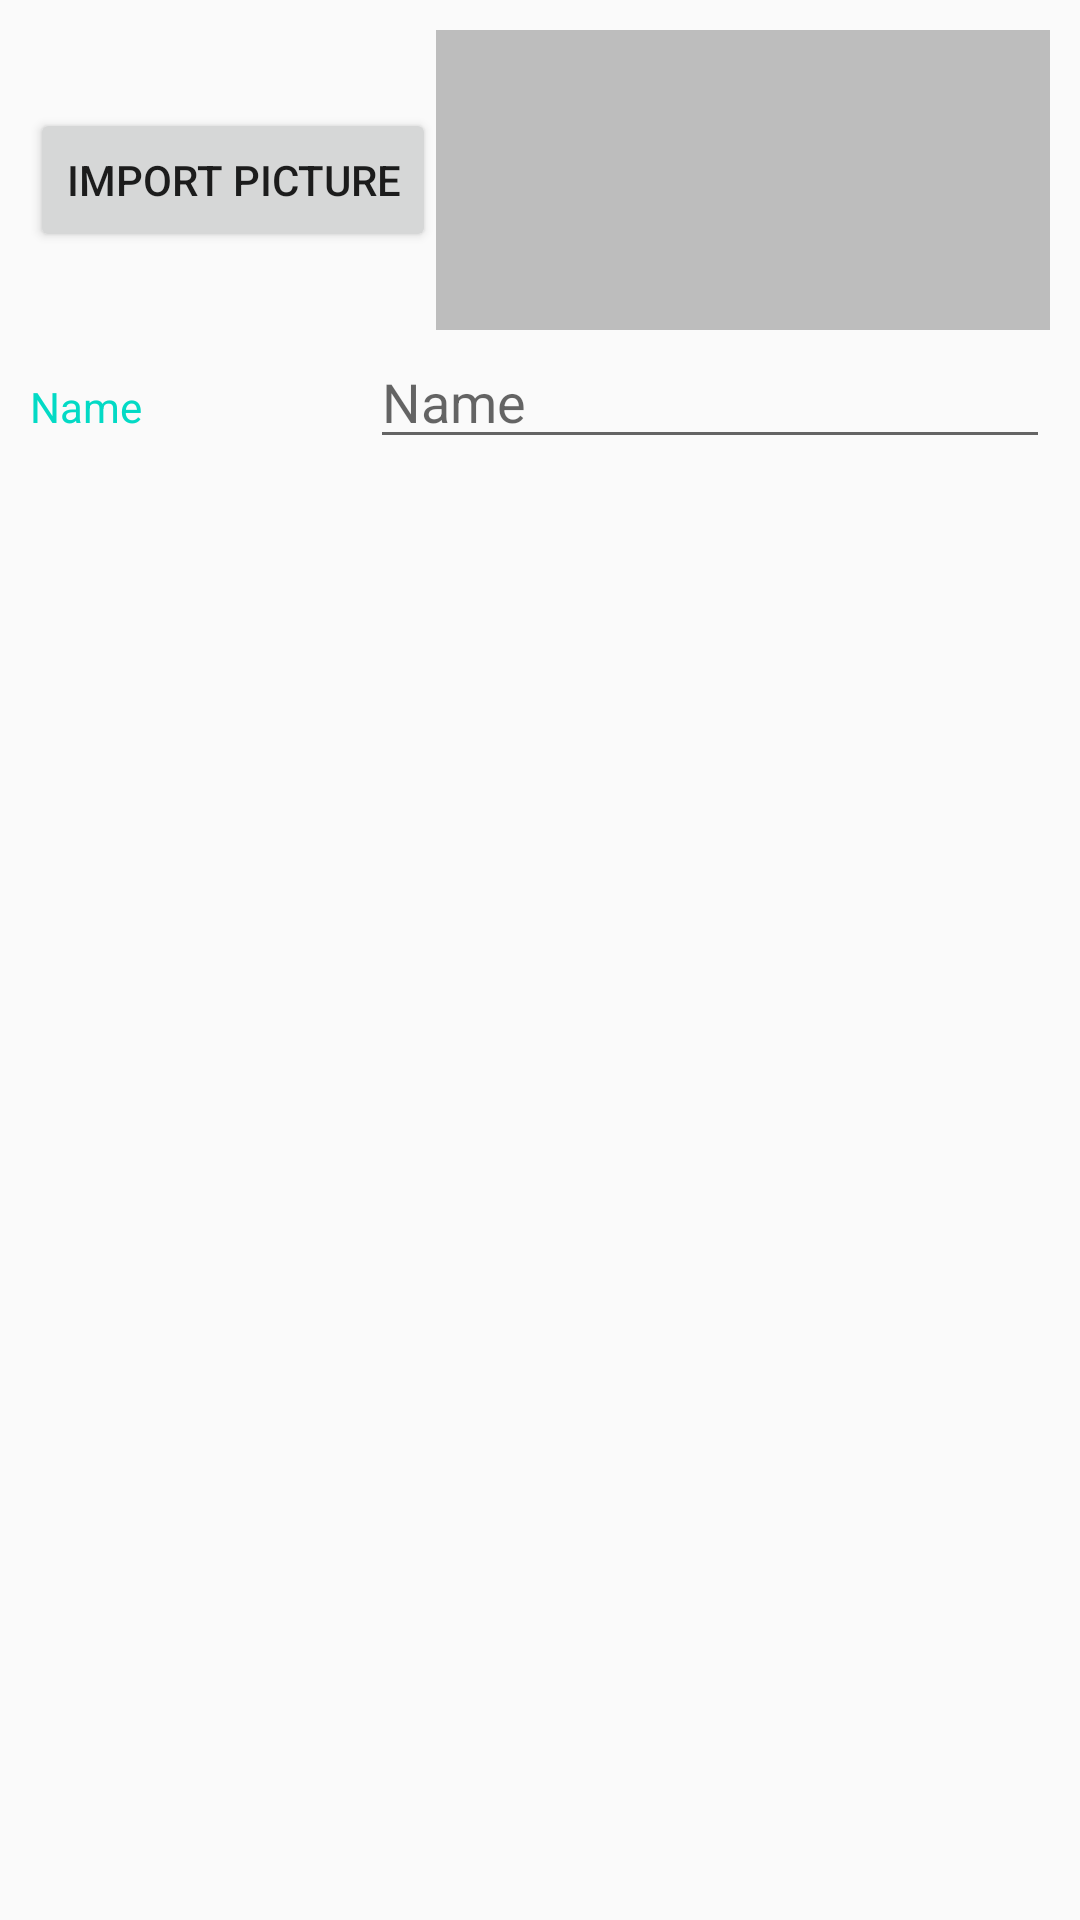

Reconstruct the res/layout file that produces this screen, plus the resources it refers to.
<!-- AndroidManifest.xml: application theme AppTheme -->
<!-- res/layout/activity_editor.xml -->
<LinearLayout xmlns:android="http://schemas.android.com/apk/res/android"
    xmlns:tools="http://schemas.android.com/tools"
    android:layout_width="match_parent"
    android:layout_height="wrap_content"
    android:orientation="vertical"
    android:padding="@dimen/activity_padding"
    tools:context="com.dan.inventoryapp.EditorActivity">

    <LinearLayout
        android:layout_width="match_parent"
        android:layout_height="100dp"
        android:orientation="horizontal">

        <Button
            android:id="@+id/import_picture_button"
            android:layout_width="wrap_content"
            android:layout_height="wrap_content"
            android:layout_gravity="center"
            android:text="@string/import_picture_button" />

        <ImageView
            android:id="@+id/edit_product_image"
            android:layout_width="@dimen/list_item_height"
            android:layout_height="@dimen/list_item_height"
            android:layout_weight="1"
            android:background="#BDBDBD" />

    </LinearLayout>
    <LinearLayout
        android:layout_width="match_parent"
        android:layout_height="match_parent"
        android:orientation="horizontal">
        
        <TextView
            style="@style/CategoryStyle"
            android:text="@string/category_name" />
        
        <EditText
            android:id="@+id/edit_product_name"
            style="@style/EditorFieldStyle"
            android:layout_width="0dp"
            android:layout_height="wrap_content"
            android:layout_weight="2"
            android:hint="@string/hint_product_name"
            android:inputType="textCapWords"
            android:orientation="vertical"
            android:paddingLeft="4dp" />
        
    </LinearLayout>

    
    <LinearLayout
        android:layout_width="match_parent"
        android:layout_height="wrap_content"
        android:orientation="horizontal">

        <TextView
            style="@style/CategoryStyle"
            android:text="@string/category_price" />

        <EditText
            android:id="@+id/edit_product_price"
            style="@style/EditorFieldStyle"
            android:layout_width="0dp"
            android:layout_height="wrap_content"
            android:layout_weight="2"
            android:hint="@string/hint_product_price"
            android:inputType="numberDecimal"
            android:paddingLeft="4dp" />
    </LinearLayout>


    
    <LinearLayout
        android:layout_width="match_parent"
        android:layout_height="match_parent"
        android:orientation="horizontal">

        <TextView
            style="@style/CategoryStyle"
            android:text="@string/category_quantity" />

        <TextView
            android:id="@+id/edit_product_quantity"
            style="@style/EditorFieldStyle"
            android:layout_width="0dp"
            android:layout_height="wrap_content"
            android:layout_weight="2"
            android:inputType="textCapWords"
            android:paddingLeft="4dp"
            android:text="@string/default_quantity_value" />
    </LinearLayout>

    <LinearLayout
        android:layout_width="match_parent"
        android:layout_height="match_parent"
        android:orientation="horizontal"
        android:padding="@dimen/button_padding">

        <Button
            android:id="@+id/decrease_button"
            android:layout_width="wrap_content"
            android:layout_height="wrap_content"
            android:layout_gravity="left"
            android:layout_weight="1"
            android:text="@string/decrease_button" />

        <Button
            android:id="@+id/increase_button"
            android:layout_width="wrap_content"
            android:layout_height="wrap_content"
            android:layout_gravity="center"
            android:layout_weight="1"
            android:gravity="center"
            android:padding="@dimen/button_padding"
            android:text="@string/increase_button" />
    </LinearLayout>

    <Button
        android:id="@+id/order_button"
        android:layout_width="wrap_content"
        android:layout_height="wrap_content"
        android:layout_gravity="center"
        android:padding="@dimen/button_padding"
        android:text="@string/order_button" />
</LinearLayout>
<!-- resources referenced by this layout -->
<resources>
  <dimen name="activity_padding">10dp</dimen>
  <dimen name="button_padding">15dp</dimen>
  <dimen name="list_item_height">100dp</dimen>
  <string name="category_name">Name</string>
  <string name="category_price">Price</string>
  <string name="category_quantity">Quantity</string>
  <string name="decrease_button">Decrease</string>
  <string name="default_quantity_value">0</string>
  <string name="hint_product_name">Name</string>
  <string name="hint_product_price">Price</string>
  <string name="import_picture_button">Import picture</string>
  <string name="increase_button">Increase</string>
  <string name="order_button">Order more</string>
  <style name="CategoryStyle">
          <item name="android:layout_height">wrap_content</item>
          <item name="android:layout_width">0dp</item>
          <item name="android:layout_weight">1</item>
          <item name="android:paddingTop">16dp</item>
          <item name="android:textColor">@color/colorAccent</item>
          <item name="android:textAppearance">?android:textAppearanceSmall</item>
      </style>
  <style name="EditorFieldStyle">
          <item name="android:layout_height">wrap_content</item>
          <item name="android:layout_width">match_parent</item>
          <item name="android:textAppearance">?android:textAppearanceMedium</item>
      </style>
  <style name="AppTheme" parent="Theme.AppCompat.Light.DarkActionBar">
          
          <item name="colorPrimary">@color/colorPrimary</item>
          <item name="colorPrimaryDark">@color/colorPrimaryDark</item>
          <item name="colorAccent">@color/colorAccent</item>
      </style>
  <!-- not gathered from this repository: default colours our renderer supplied (Android Studio template values) -->
  <color name="colorPrimary">#FF6200EE</color>
  <color name="colorPrimaryDark">#FF3700B3</color>
  <color name="colorAccent">#FF03DAC5</color>
</resources>
